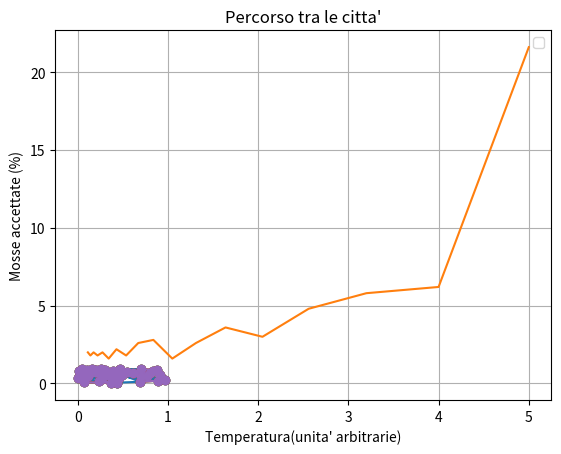
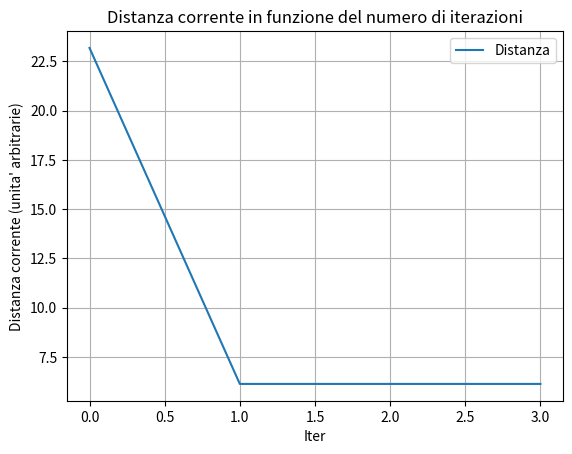

Source code (Python) for these figures, in order:
import numpy as np
import numpy.random as rand
import matplotlib.pyplot as plt
#from pylab import *

N=50 # number of cities
iter=3 # // of iterations ------>iterations
T_min = 0.1
T=5.
alpha=0.8
nstep=500 #number of moves 
city=np.zeros((2,N))
lista=list(range(N))
#lista=list(lista)
Tem=[]
accelist=[]
for i in range(N):
    for j in (0,1):
        city[j][i]=rand.rand() #cities coordinates 
  
    
def lung():
    global N,city,lista
    leng=0.
    for i in range(N):
        dum=0.;
        for icoo in (0,1): #coo=coordinate, loop for each component
            iloc1=int(lista[i])
            iloc2=int(lista[i-1])
            dum+=(city[icoo][iloc1]-city[icoo][iloc2])**2
        leng+=np.sqrt(dum)
    return leng

def plpath():
    global city,N,lista
    dump=np.zeros((2,N+1))
    for k in range(N):
        for i in (0,1):
            dump[i][k]=city[i][lista[k]]
    dump[0][N]=city[0][lista[0]]
    dump[1][N]=city[1][lista[0]]
    plt.figure(1)
    plt.title("Percorso tra le citta'")
    plt.plot (dump[0],dump[1],'o-')
    plt.grid()
    plt.show()
    
def confronto():
    global accelist, Tem
    plt.title("Mosse accettate per numero di passi in funzione della temperatura")
    plt.xlabel("Temperatura(unita' arbitrarie)")
    plt.ylabel("Mosse accettate (%)")    
    plt.plot(Tem,accelist)
    plt.legend()
    plt.grid()
    plt.show()

#--------------------------------------------------------------------------|
    
def breverse(x,y):
    global lista, dummy
    j=max(x,y)
    i=min(x,y)
    dummy=lista[i:j+1]
    lista[i:j+1]=dummy[::-1] # ::-1 reverses the order of the list

def swap(i,j):
    global N, city, lista
    i=i%N; j=j%N
    salva=lista[i]
    lista[i]=lista[j]
    lista[j]=salva

def prunegraft(x,y,z):
    global lista, dummy
    i=min(x,y)
    j=max(x,y)
    k=z
    if k>i and k<j:
        a=lista[0:i]
        b=lista[j:N]
        dummy=b+a
        dummy=dummy[::-1]
        for m in range(len(dummy)):
            lista.insert(k+m,dummy[m])
        del lista[j+len(dummy):N+len(dummy)]
        del lista[0:i]
    if k<=i:
        dummy=lista[i:j]
        for m in range(len(dummy)):
            lista.insert(k+m,dummy[m])
        del lista[i+len(dummy):j+len(dummy)]
    if k>=j:
        dummy=lista[i:j]
        for m in range(len(dummy)):
            lista.insert(k+m,dummy[m])
        del lista[i:j]
        
#--------------------------------------------------------------------------|
        
def anneal_BRev_distance():
    global N, city, lista, alpha, T, Tem, accelist
    old=lung()
    T_min = 0.1
    Tem=[]
    accelist=[]
    nstep=500 #number of moves 
    while T > T_min:
        rand.seed(); acce=0; ii=0
        while ii <= nstep:
            ii+=1
            x=int(N*rand.rand())
            y=int(N*rand.rand())
            breverse(x,y)
            new=lung() 
            if np.exp(-(new-old)/T) >= 1:
                old=new
                acce+=1
                new=lung()
            else:
                breverse(y,x) #inverto nuovemente,
            pat.append(new)     #tornando al caso iniziale
#         print "T",T
        Tem.append(T)
#         print "Acce/Nstep", float(acce)/nstep
        accelist.append(100*float(acce)/nstep)
        if acce==0: break
        T = T*alpha
        
def anneal_BRev_Metropolis():
    global N, city, lista, alpha, T, accelist, Tem
    old=lung()
    T_min = 0.1
    accelist=[]
    Tem=[]
    nstep=500
    while T > T_min:
        rand.seed(); acce=0; ii=0
        while ii <= nstep:
            ii+=1
            x=int(N*rand.rand())
            y=int(N*rand.rand())
            breverse(x,y)
            new=lung()
            if np.exp(-(new-old)/T) > rand.rand():
                old=new
                acce+=1
                new=lung()
            else:
                breverse(y,x)
            pat.append(new)
#         print "T",T
        Tem.append(T)
#         print "Acce/Nstep", float(acce)/nstep
        accelist.append(100*float(acce)/nstep)
        if acce==0: break
        T = T*alpha   

        
def anneal_swap_Metropolis():
    global N, city, lista, alpha, T, Tem, accelist, acce
    old=lung()
    T_min = 0.1
    Tem=[]
    accelist=[]
    nstep=500
    while T > T_min:
        rand.seed(); acce=0; ii=0
        while ii <= nstep:
            ii+=1
            ir=int(N*rand.rand())
            swap(ir,ir+1)
            new=lung()
            if np.exp(-(new-old)/T) > rand.rand():
                old=new
                acce+=1
            else:
                swap(ir+1,ir)
            pat.append(new)
#         print "Temperatura",T
        Tem.append(T)
#         print "Prove accettate/nstep", float(acce)/nstep
        accelist.append(100*float(acce)/nstep)
        if acce==0: break
        T = T*alpha

def anneal_swap_distance():
    global N, city, lista, alpha, T, Tem, accelist
    old=lung()
    T_min = 0.1
    Tem=[]
    accelist=[]
    nstep=500
    while T > T_min:
        rand.seed(); acce=0; ii=0
        while ii <= nstep:
            ii+=1
            ir=int(N*rand.rand())
            swap(ir,ir+1)
            new=lung()
            if np.exp(-(new-old)/T) >= 1:
                old=new
                acce+=1
            else:
                swap(ir+1,ir)
            pat.append(new)
        if acce==0: break
        Tem.append(T)
        T = T*alpha
        accelist.append(float(acce)/nstep)

def anneal_PG_Metropolis():
    global N, city, lista, alpha, T, Tem, accelist
    old=lung()
    T_min = 0.1
    Tem=[]
    accelist=[]
    nstep=500
    while T > T_min:
        rand.seed(); acce=0; ii=0
        while ii <= nstep:
            ii+=1
#si crea una lista d'appoggio nella quale salvare la lista originaria            
            save=[]
            for m in range(N):
                save.append(lista[m])
            x=int(N*rand.rand())
            y=int(N*rand.rand())
            z=int(N*rand.rand())
            prunegraft(x,y,z) #si applica il metodo
            new=lung()
            if np.exp(-(new-old)/T) > rand.rand():
                old=new
                acce+=1
                new=lung()
            else:
                lista=save #si torna alla lista originaria
            pat.append(new)
#         print "T",T
        Tem.append(T)
#         print "Acce/Nstep", float(acce)/nstep
        accelist.append(100*float(acce)/nstep)
        if acce==0: break
        T = T*alpha

def anneal_PG_distance():
    global N, city, lista, alpha, T, save, Tem, accelist
    Tem=[]
    accelist=[]
    old=lung()
    T_min = 0.1#0.00001
    nstep=500
    while T > T_min:
        rand.seed(); acce=0; ii=0
        while ii <= nstep:
            ii+=1
            save=[]
            for m in range(N):
                save.append(lista[m])
            x=int(N*rand.rand())
            y=int(N*rand.rand())
            z=int(N*rand.rand())
            prunegraft(x,y,z)
            new=lung()
            
            if np.exp(-(new-old)/T) >= 1:
                old=new
                acce+=1
                new=lung()
            else:
                lista=save
            
            pat.append(new)
#         print "T",T
        Tem.append(T)
#         print "Acce/Nstep", float(acce)/nstep
        accelist.append(100*float(acce)/nstep)
        if acce==0: break
        T = T*alpha        
#---------------------------------------------------|
    
'''
OPTIONS (RAW)
Moves: swap, block reverse, prune and graft
Criteria: Metropolis, distance
'''
iniziale=lung()
print('Distanza iniziale:',iniziale)
corrente=[iniziale]
plpath()
pat=[0] #andranno appese tute le lunghezze per ogni iterazione, non mi pare l abbia utilizzato

for ii in range(iter):
    
    anneal_BRev_distance()
    #anneal_BRev_Metropolis()
    #anneal_swap_Metropolis()
    #anneal_swap_distance()
    #anneal_PG_Metropolis()
    #anneal_PG_distance()
    
    if ii==0:
        confronto()
    corrente.append(lung())
    print('Distanza corrente:',corrente[ii+1],', Iter:',ii+1)
    plpath()
if iter>1:
    plt.figure(2)
    plt.title("Distanza corrente in funzione del numero di iterazioni")
    plt.xlabel("Iter")
    plt.ylabel("Distanza corrente (unita' arbitrarie)")
    plt.plot(corrente,label="Distanza")
    plt.legend()
    plt.grid()
print('Distanza finale:',corrente[-1])
plt.show()
print("Diminuzione percentuale della distanza", (min(corrente)/max(corrente))*100., "%")